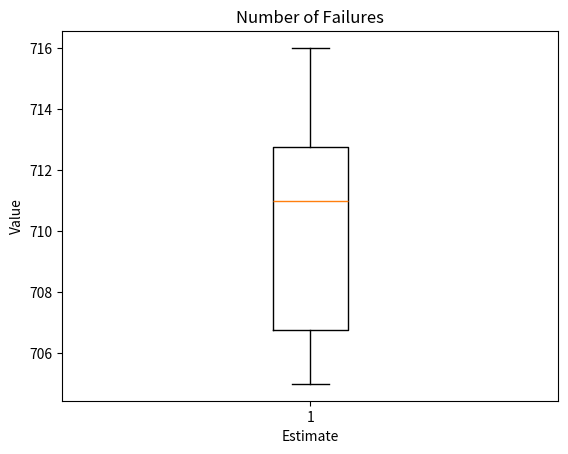
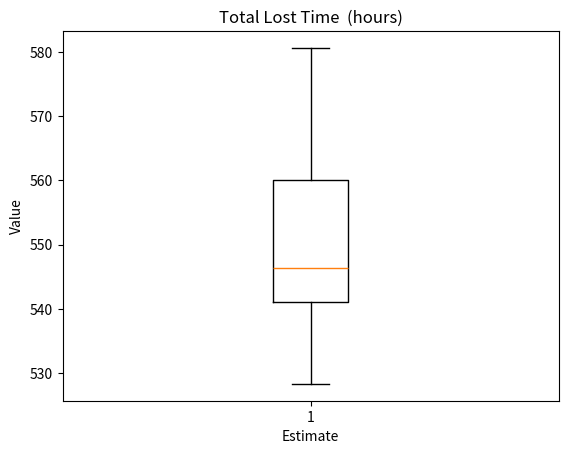
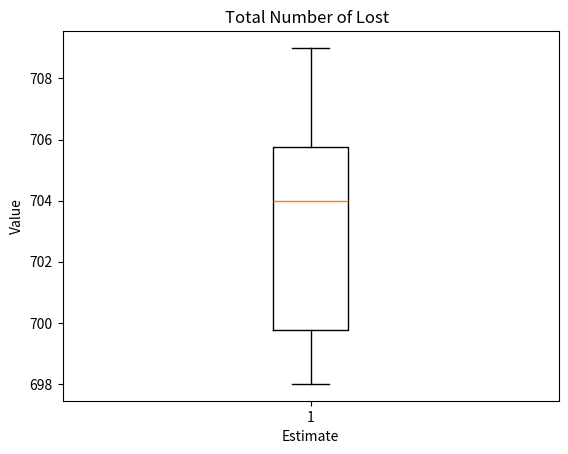
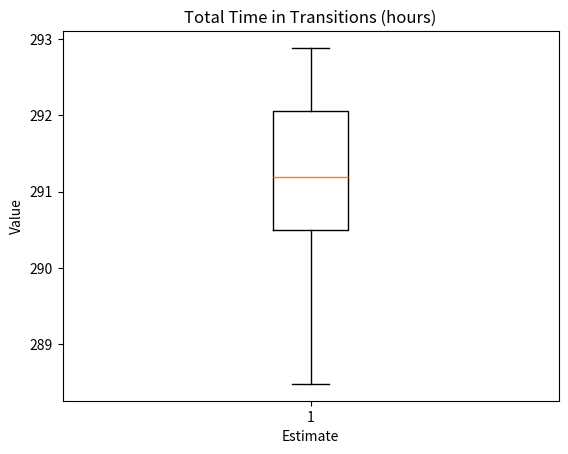
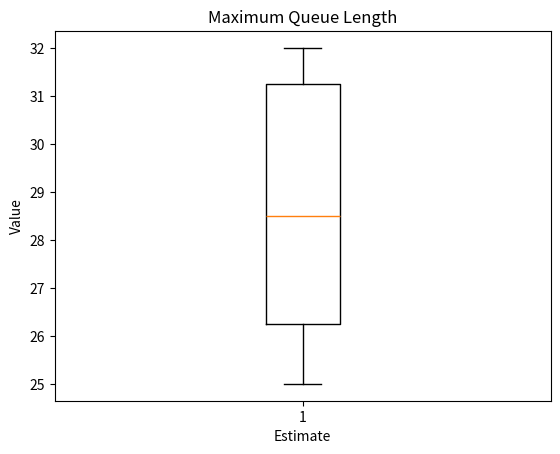
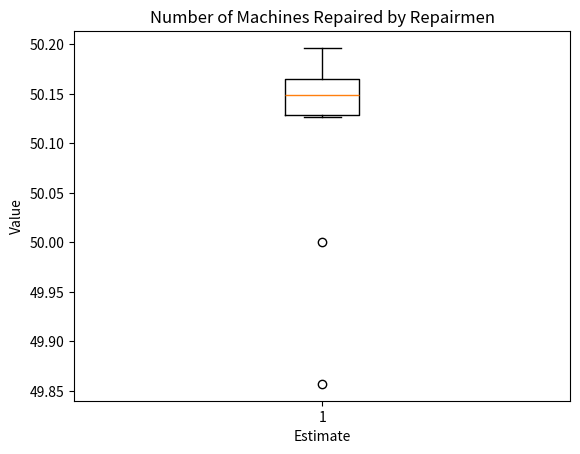
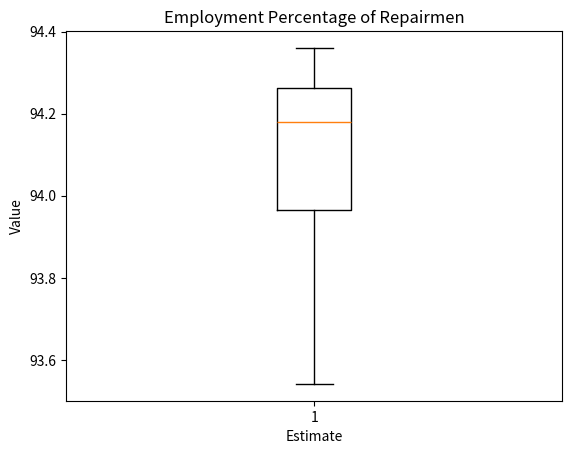
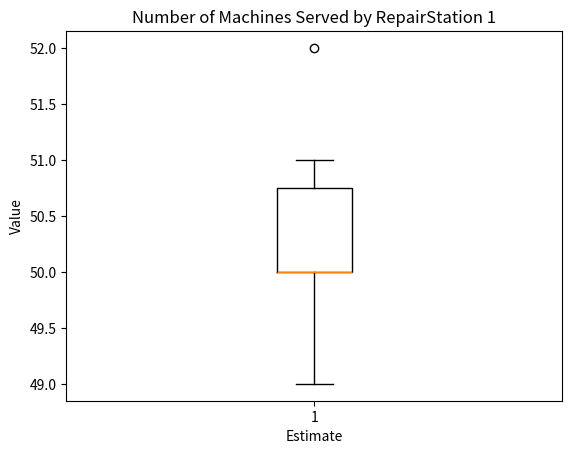
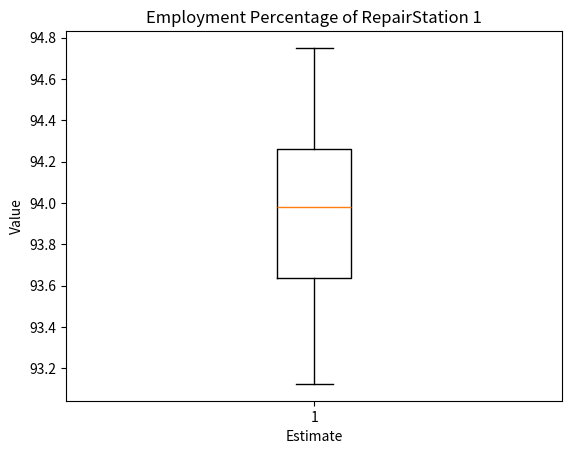
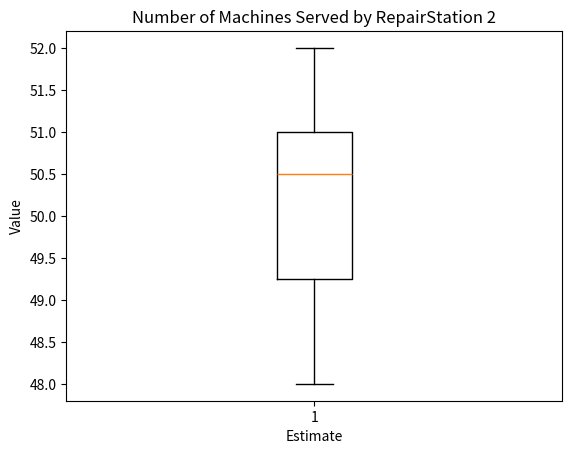
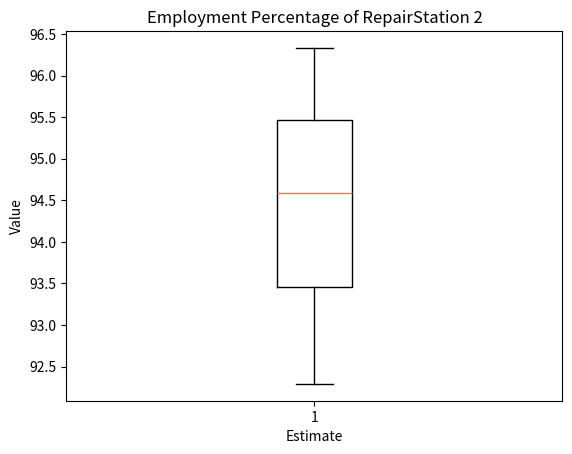
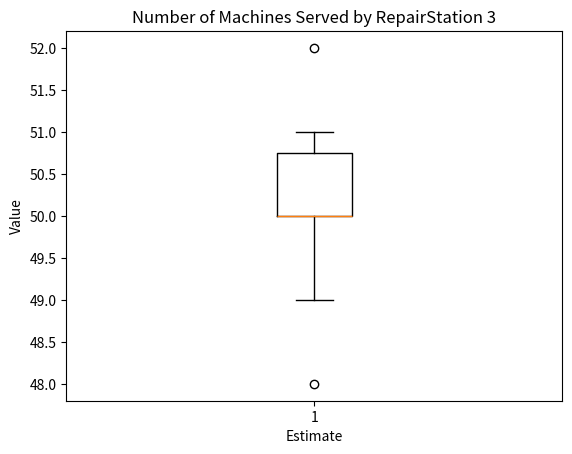
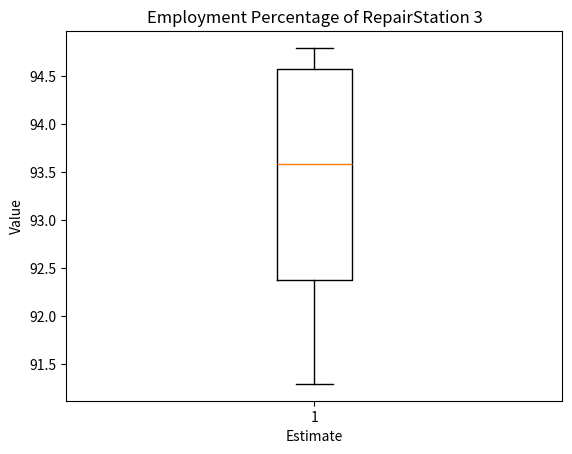
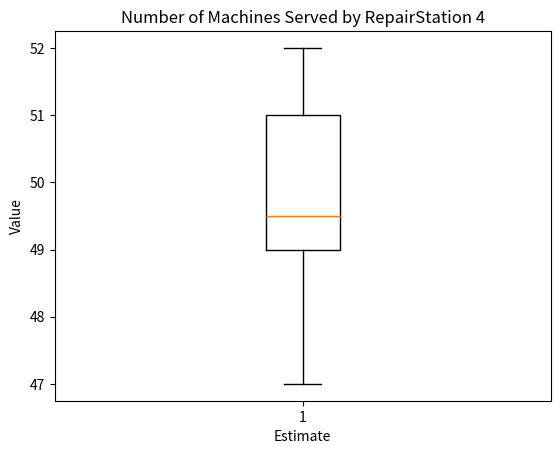
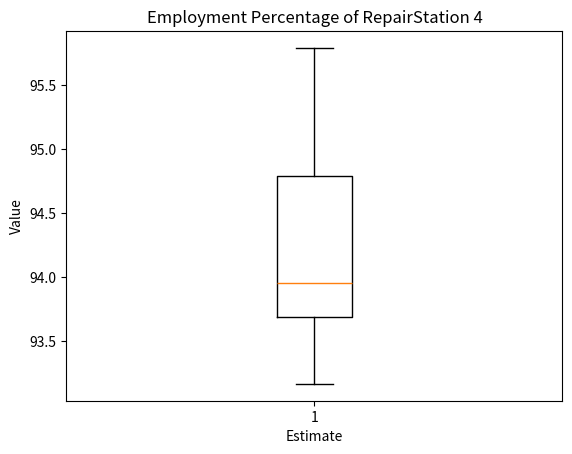
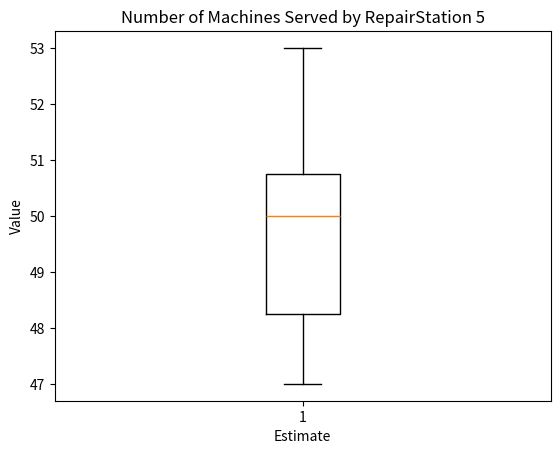

Reproduce these figures in Python, in order.
#Library
import random
from statistics import mean
from statistics import variance
from scipy import stats
import matplotlib.pyplot as plt

#Interval_estimate
def Interval_estimate(data):
  Mean = mean(data)
  S = ((variance(data))**(1/2))/((len(data))**(1/2))
  #alpha = 0.05
  t_critical = stats.t.ppf(1 -  0.05/2, df=len(data)-1)
  return [Mean-(t_critical*S) ,Mean+(t_critical*S) ]

#NumberOfSimulation
N = 1
#TotalNumOfSimulation = int (input('Run the simulation for : ' ))
TotalNumOfSimulation = 10

#Generate Number of workers and mashines

NumOFW = 14 
#NumOfM = int (input('Enter the number of Machines : ' ))
NumOfM = 63
#NumOfMS = int (input('Enter the number of extra machines : ' )) 
NumOfMS = 7

#Define Variables and lists

ListNumFail = []
ListNumFeghdan = []
ListTFeghdan = []
ListTTT = []
ListQMax = []
STime =[]
ServiceTime = []
NumS =[]
NumService =[]
ListNumServedStation = dict ()
ListPercSTSation = dict ()
for u in range (NumOfM+1, NumOfM+NumOFW+1):
    ListNumServedStation[u] = []
    ListPercSTSation[u] = []
AveNumServedStation = dict()
AvePercSTSation = dict()
for u in range (NumOfM+1, NumOfM+NumOFW+1):
    AveNumServedStation[u] = 0
    AvePercSTSation[u] = 0    
while N <= TotalNumOfSimulation :
   
    #Define Variables and lists
    TNow = 0
    T = 40 * 60
    MW = NumOfM
    MS = NumOfMS
    Q = 0
    QMax = 0
    TT = 0
    TTT = 0
    NM = 0
    NF = 0
    FEL=[]
    FEGHDAN = []
    NAS = 0
    TFeghdan = 0
    
    for i in range(1,NumOfM+1):
        x = random.randint(100,200)
        FEL.append([i,x])
    
    #statuse = {'i' :(SR(j),TSR(j),F(j))}
    statuse = dict()
    for i in range(NumOfM+1,NumOfM+NumOFW+1):
        statuse[i] = [0,0,0]
     
    #Main loop for each simulation
    while TNow <= T :
        TNow = min(FEL, key=lambda x: x[1])[1]
        code = min(FEL, key=lambda x: x[1])[0]
        #Delete from FEL
        del_list = [code, TNow]
        FEL = [i for i in FEL if i!= del_list]
        
        #پیشامد رسیدن ماشین به یدکی
        if code <= 0:
            if MW < NumOfM:
                MW += 1
                TMinFeghdan = min(FEGHDAN, key=lambda x: x[1])[1]
                MashMinFeghdan = min(FEGHDAN, key=lambda x: x[1])[0]
                TFeghdan +=  (TNow - TMinFeghdan)
                LT = random.randint(100, 200)
                FEL +=[[MashMinFeghdan,TNow+LT]]
                del_list = [MashMinFeghdan, T+1]
                FEL = [j for j in FEL if j!= del_list]
                del_feghdan = [MashMinFeghdan ,TMinFeghdan]
                FEGHDAN = [i for i in FEGHDAN if i!= del_feghdan]
            else :
                MS += 1
                
        #پیشامد خرابی ماشین    
        elif code <= NumOfM:
            NF += 1
            if MS > 0:
                MS -= 1
                LT = random.randint(100, 200)
                FEL+=[[code,LT+TNow]]
            else:
                MW -= 1
                NM += 1
                FEL +=[[code,T+1]]
                FEGHDAN += [[code,TNow]]
            TT = random.randint(10, 15)
            TTT +=TT
            FEL += [[200+NF , TT+TNow]]
            
        #پیشامد اتمام تعمیر    
        elif code < 200:
            if MW <NumOfM:
                MW += 1
                TMinFeghdan = min(FEGHDAN, key=lambda x: x[1])[1]
                MashMinFeghdan = min(FEGHDAN, key=lambda x: x[1])[0]
                TFeghdan +=  (TNow - TMinFeghdan)
                TT = random.randint(10, 15)
                TTT += TT
                LT = random.randint(100, 200)
                FEL += [[MashMinFeghdan,TNow+LT+TT]]
                del_list = [MashMinFeghdan, T+1]
                FEL = [j for j in FEL if j!= del_list]
                del_feghdan = [MashMinFeghdan ,TMinFeghdan]
                FEGHDAN = [i for i in FEGHDAN if i!= del_feghdan]
            else:
                TT = random.randint(10, 15)
                TTT += TT
                FEL += [[0-NAS,TNow+TT]]
                NAS += 1
            
            if Q > 0:
                Q -= 1
                RT = random.randint(30, 60)
                FEL +=[[code,TNow+RT]]
                statuse[code][0] = 1
                statuse[code][1] += RT
                statuse[code][2] += 1
            else:
                statuse[code][0] = 0

        #پیشامد رسیدن ماشین به تعمیرگاه
        else:
            #If all the workers are busy, the machine will be added to the queue
            if all(value[0] == 1 for value in statuse.values()):
                Q += 1
                if Q > QMax : 
                    QMax = Q
            else :
                i = random.choice([k for k, v in statuse.items() if v[0] == 0])
                RT = random.randint(30, 60)
                FEL +=[[i,TNow+RT]]
                statuse[i][0] = 1
                statuse[i][1] += RT
                statuse[i][2] += 1                
    LenFeghdan = len (FEGHDAN)
    for y in range (0,LenFeghdan):
        TFeghdan += (T - FEGHDAN[y][1])

    ListNumFail += [NF]
    ListNumFeghdan += [NM]
    ListTFeghdan += [TFeghdan/60]
    ListTTT += [TTT/60]
    ListQMax += [QMax]
    for key, value in statuse.items():
      STime.append(((value[1])/T)*100 )
    ServiceTime.append(mean(STime))
    for key, value in statuse.items():
      NumS.append((value[2]) )
    NumService.append(mean(NumS))
    for u in range (NumOfM+1, NumOfM+NumOFW+1):
      ListNumServedStation[u] += [statuse[u][2]]
      ListPercSTSation[u]  += [statuse[u][1]/T*100]
    N += 1
    
AveNumFail = mean(ListNumFail)
AveNumFeghdan = mean(ListNumFeghdan)
AveTFeghdan = mean(ListTFeghdan)
AveTTT = mean(ListTTT)
AveQMax = mean(ListQMax)
AveServiceTime = mean(ServiceTime)
AveNumberOfService = mean(NumService)
for u in range (NumOfM+1, NumOfM+NumOFW+1):
    AveNumServedStation[u] = mean(ListNumServedStation[u])
    AvePercSTSation[u] = mean(ListPercSTSation[u])
#Point estimat and Interval_estimate    
#548.13
print ('\nPoint estimat and Interval_estimate Of Fails = ',AveNumFail ,Interval_estimate(ListNumFail))

print ('\nPoint estimat and Interval_estimate Of Number of Lost = ',AveNumFeghdan,Interval_estimate(ListNumFeghdan))
print ('\nPoint estimat and Interval_estimate Of  Lost of Time(hours) = ',AveTFeghdan,Interval_estimate(ListTFeghdan))
print ('\nPoint estimat and Interval_estimate Of  Trans Time (hours)= ', AveTTT,Interval_estimate(ListTTT))
print ('\nPoint estimat and Interval_estimate Of  Queue = ',AveQMax,Interval_estimate(ListQMax))
print ('\nPoint estimat and Interval_estimate Of  Number of cars repaired by repairmans = ',AveNumberOfService,Interval_estimate(NumService))
print ('\nPoint estimat and Interval_estimate Of Employment percentage of repairmans = ',AveServiceTime,Interval_estimate(ServiceTime))
for u in range (NumOfM+1, NumOfM+NumOFW+1):
    print ('\nPoint estimat and Interval_estimate Of Num Mash RepairStation %d = ' %(u-NumOfM), AveNumServedStation[u],Interval_estimate(ListNumServedStation[u]))
    print ('\nPoint estimat and Interval_estimate Of RepairStation %d = '%(u-NumOfM), AvePercSTSation[u],Interval_estimate(ListPercSTSation[u]))

# Plotting Box Plots
def plot_boxplot(title, data):
    plt.figure()
    plt.boxplot(data)
    plt.title(title)
    plt.xlabel('Estimate')
    plt.ylabel('Value')
    plt.show()

# Plotting estimates
plot_boxplot('Number of Failures', ListNumFail)
plot_boxplot('Total Lost Time  (hours)', ListTFeghdan)
plot_boxplot('Total Number of Lost  ', ListNumFeghdan)
plot_boxplot('Total Time in Transitions (hours)', ListTTT)
plot_boxplot('Maximum Queue Length', ListQMax)
plot_boxplot('Number of Machines Repaired by Repairmen', NumService)
plot_boxplot('Employment Percentage of Repairmen', ServiceTime)

for u in range(NumOfM+1, NumOfM+NumOFW+1):
    plot_boxplot(f'Number of Machines Served by RepairStation {u-NumOfM}', ListNumServedStation[u])
    plot_boxplot(f'Employment Percentage of RepairStation {u-NumOfM}', ListPercSTSation[u])

# Plotting Bar Plot for Repair Workers
def plot_barplot(title, x_labels, data):
    x = range(len(x_labels))
    plt.figure()
    plt.bar(x, data)
    plt.title(title)
    plt.xlabel('Repair Worker')
    plt.ylabel('Average Number of Machines Repaired')
    plt.xticks(x, x_labels, rotation=45, ha='right')  # Rotate x-axis labels by 45 degrees
    plt.grid(axis='y', alpha=0.5)
    plt.tight_layout()  # Adjust layout to prevent labels from overlapping
    plt.show()

# Creating a list of repair workers' labels (e.g., 'Worker 1', 'Worker 2', ...)
repair_worker_labels = ['Worker {}'.format(i - NumOfM) for i in range(NumOfM + 1, NumOfM + NumOFW + 1)]

# Plotting Bar Plot for average number of cars repaired by repair workers
plot_barplot('Average Number of Machines Repaired by Repairman', repair_worker_labels, AveNumServedStation.values())



# Obtain the data for the graph
repair_stations =   ['Overall'] + [f'Repair Station {u-NumOfM}' for u in range(NumOfM+1, NumOfM+NumOFW+1)]
employment_percentage = [AveServiceTime] + [AvePercSTSation[u] for u in range(NumOfM+1, NumOfM+NumOFW+1)]

# Create the figure and axes for the graph
fig, ax = plt.subplots(figsize=(8, 6))

# Line graph for employment percentage
ax.plot(repair_stations, employment_percentage, marker='o')
ax.set_xlabel('Repair Station')
ax.set_ylabel('Employment Percentage')

# Set the title
ax.set_title('Employment Percentage of Repair Workers')

# Rotate x-axis labels for better readability
plt.xticks(rotation=45)

# Display the graph
plt.show()
